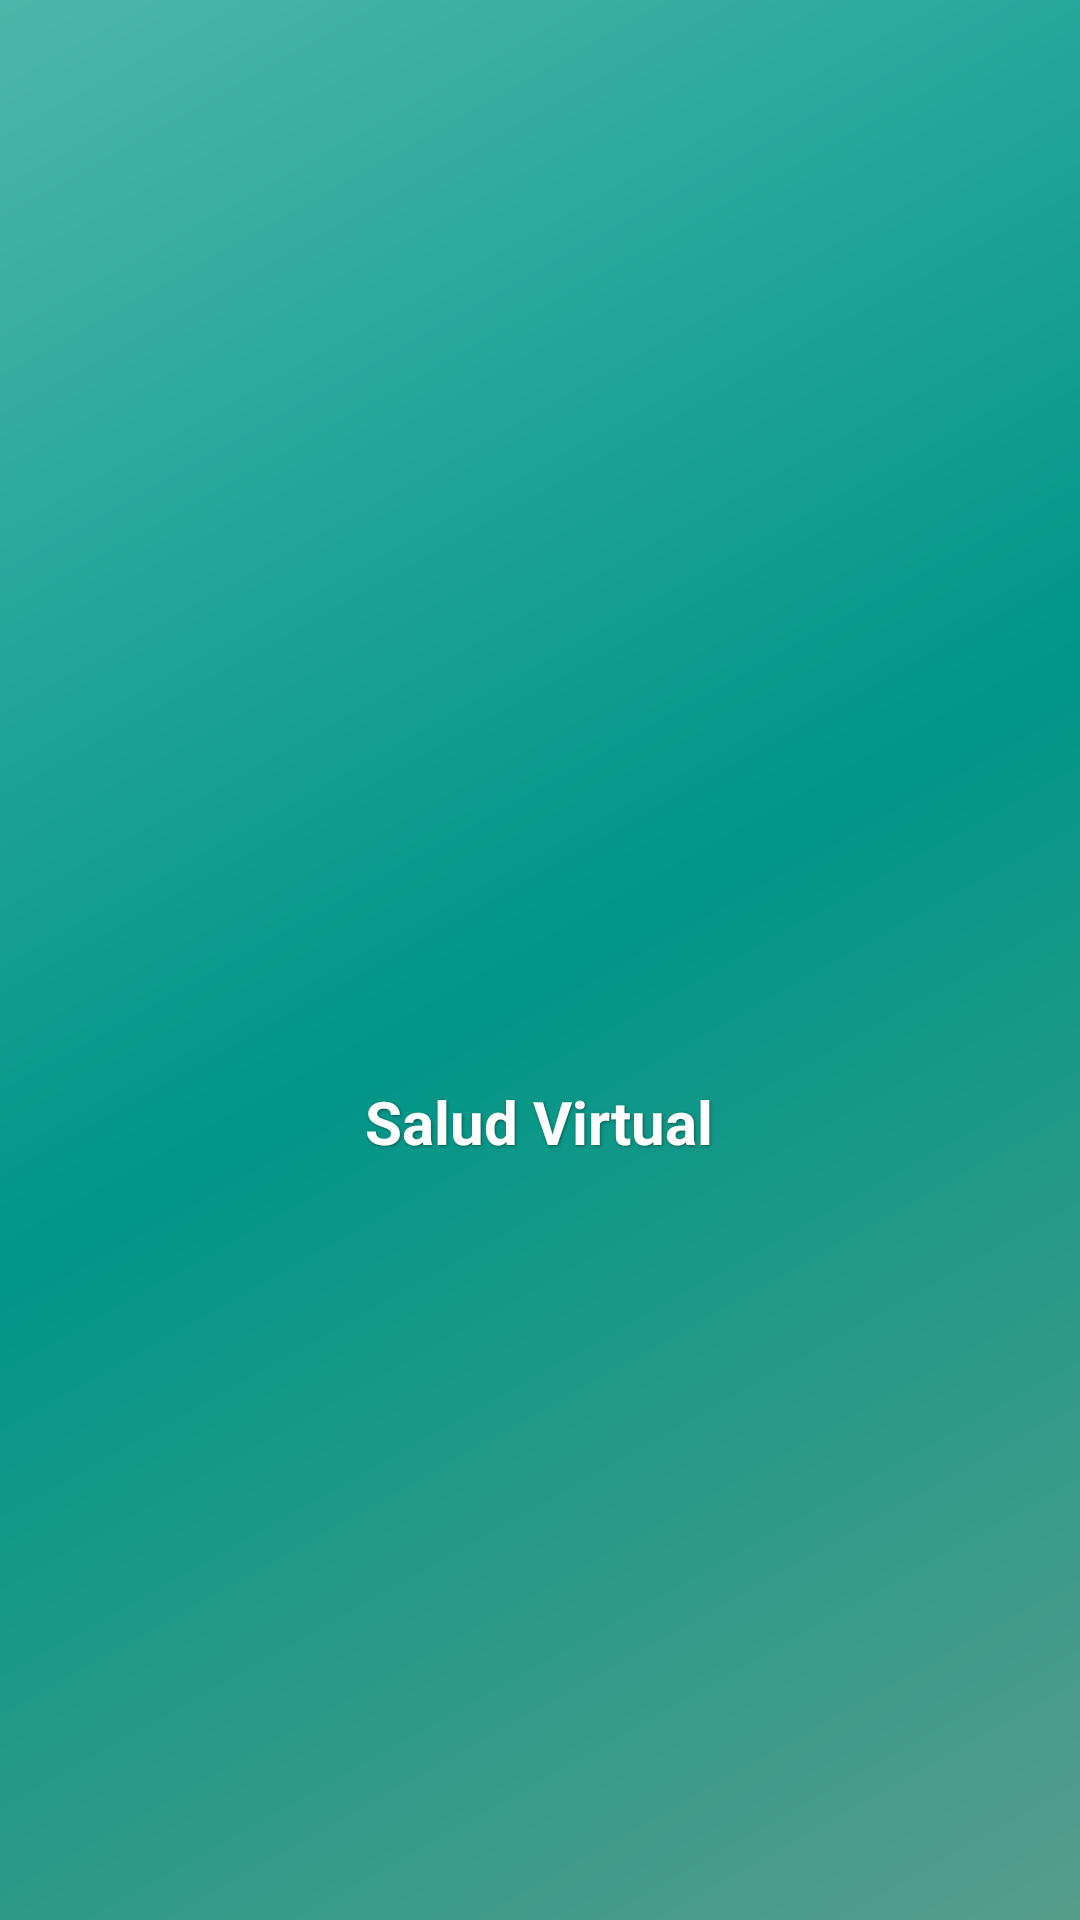

Here is an Android app screen rendered from its layout file. Give the layout XML and the strings, colors and styles it references.
<!-- AndroidManifest.xml: application theme Theme.PlataformaSalud_Virtual -->
<!-- res/layout/nav_header.xml -->
<?xml version="1.0" encoding="utf-8"?>
<LinearLayout xmlns:android="http://schemas.android.com/apk/res/android"
    android:layout_width="match_parent"
    android:layout_height="220dp"
    android:orientation="vertical"
    android:gravity="center"
    android:padding="16dp"
    android:background="@drawable/header_background">

    <ImageView
        android:id="@+id/logoImageView"
        android:layout_width="100dp"
        android:layout_height="100dp"
        android:src="@drawable/logo"
        android:contentDescription="@string/app_name"
        android:adjustViewBounds="true"
        android:scaleType="fitCenter" />

    <TextView
        android:id="@+id/companyNameTextView"
        android:layout_width="wrap_content"
        android:layout_height="wrap_content"
        android:layout_marginTop="8dp"
        android:text="Salud Virtual"
        android:textColor="@android:color/white"
        android:textStyle="bold"
        android:textSize="20sp"
        android:shadowColor="#66000000"
        android:shadowDx="1"
        android:shadowDy="1"
        android:shadowRadius="2" />
</LinearLayout>
<!-- resources referenced by this layout -->
<resources>
  <!-- drawable header_background (drawable) -->
  <?xml version="1.0" encoding="utf-8"?>
  <shape xmlns:android="http://schemas.android.com/apk/res/android"
      android:shape="rectangle">
      <gradient
          android:startColor="#579D8A"
          android:centerColor="#009688"
          android:endColor="#4DB6AC"
          android:angle="135" />
  
  </shape>
  <string name="app_name">Plataforma Salud_Virtual</string>
  <style name="Theme.PlataformaSalud_Virtual" parent="Base.Theme.PlataformaSalud_Virtual" />
  <style name="Base.Theme.PlataformaSalud_Virtual" parent="Theme.Material3.DayNight.NoActionBar">
          
          
      </style>
</resources>
